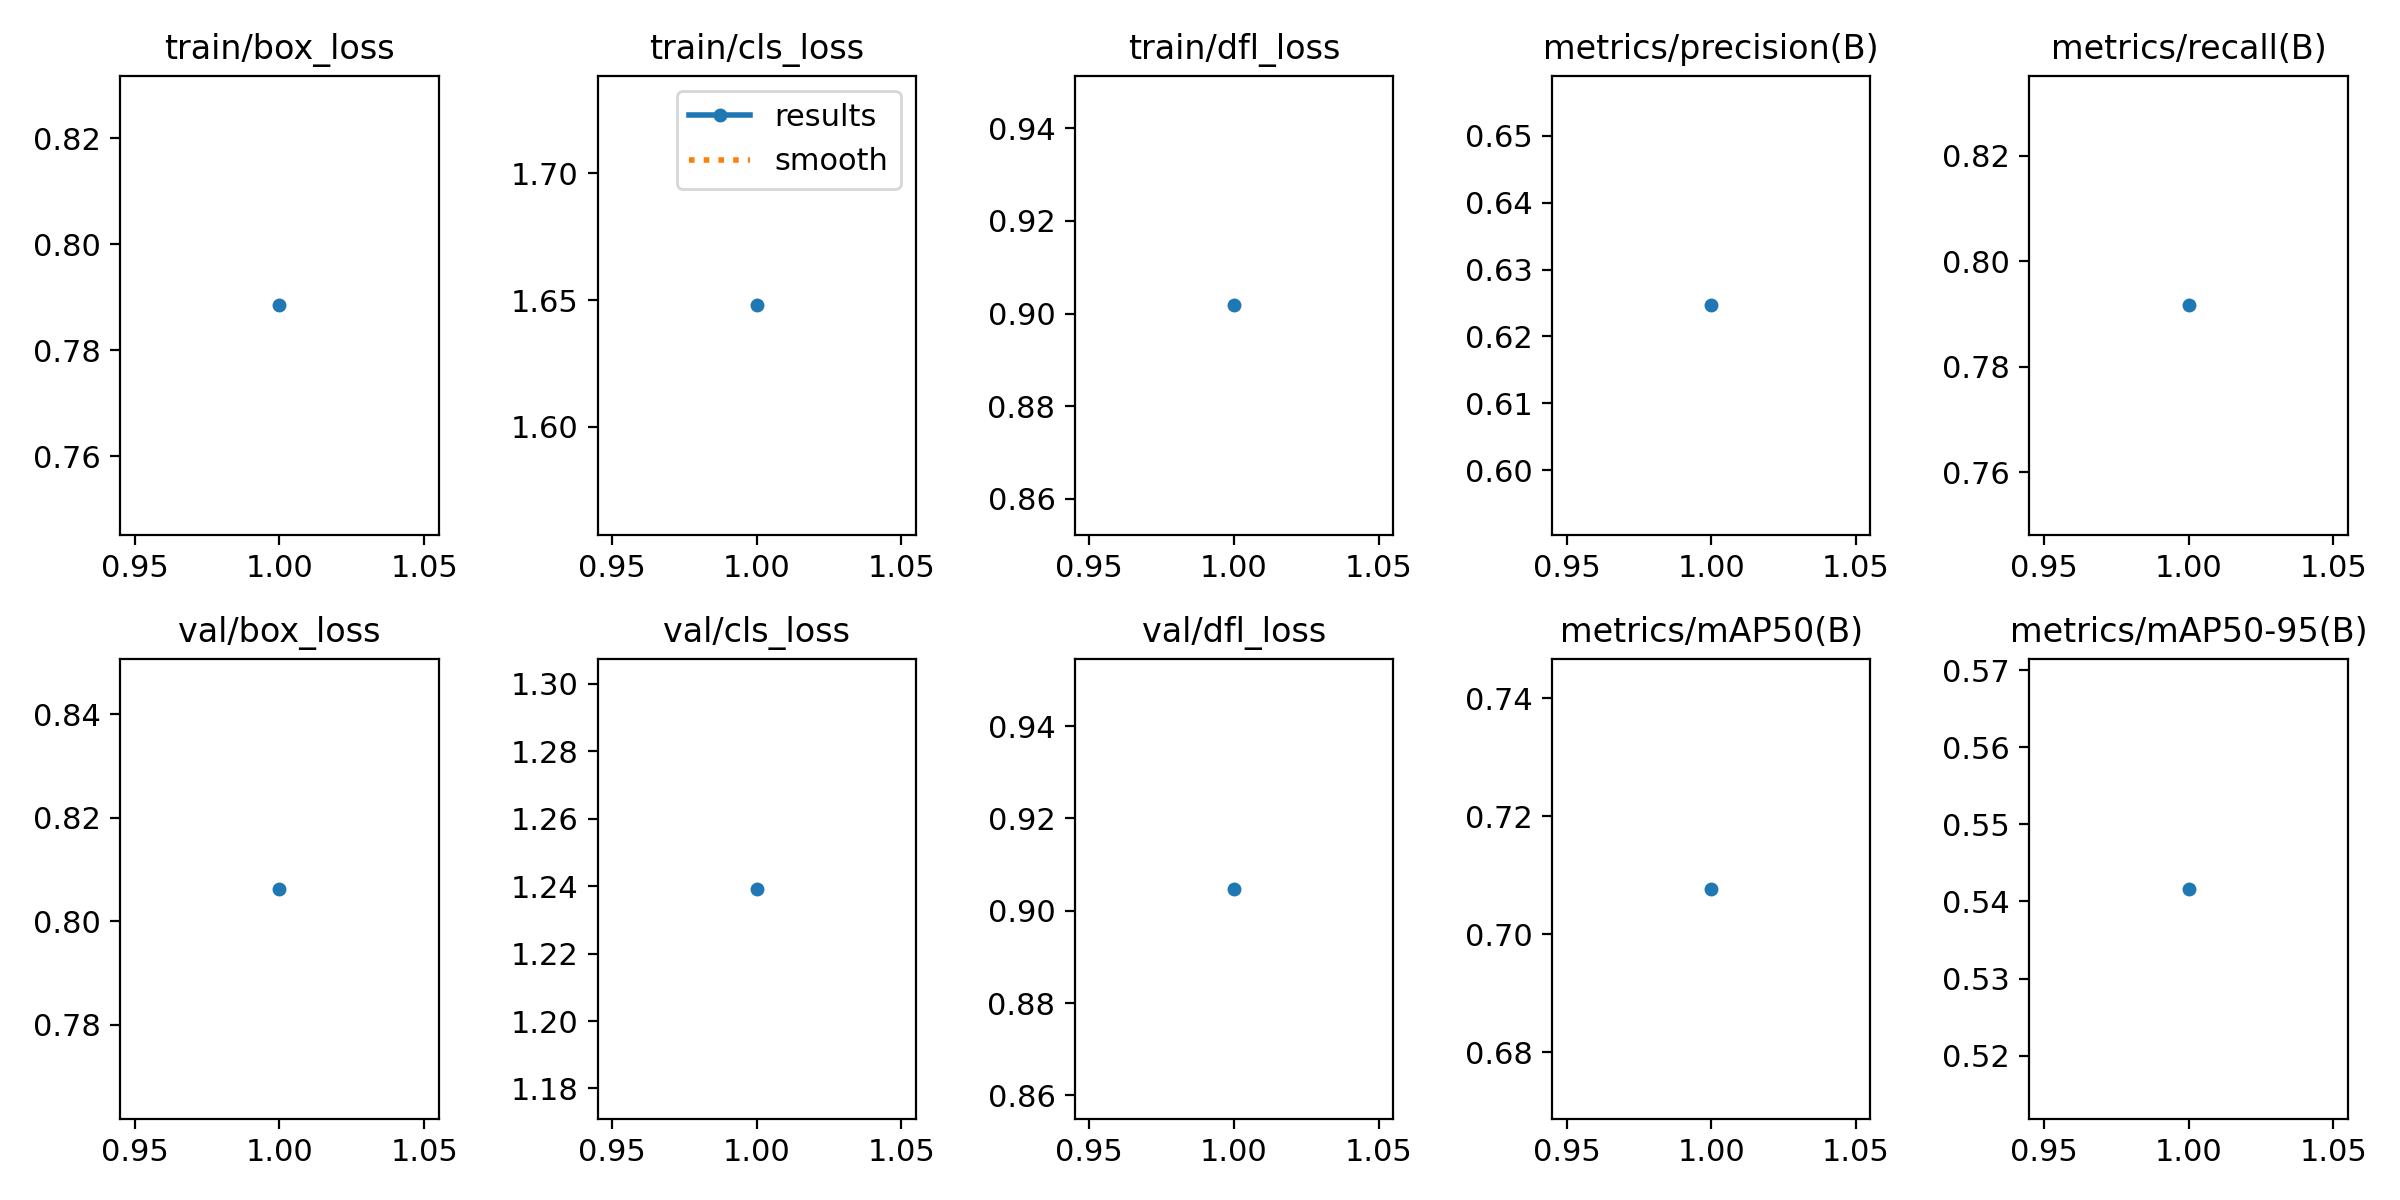

The data file committed next to this chart (first rows):
epoch, time, train/box_loss, train/cls_loss, train/dfl_loss, metrics/precision(B), metrics/recall(B), metrics/mAP50(B), metrics/mAP50-95(B), val/box_loss, val/cls_loss, val/dfl_loss, lr/pg0, lr/pg1, lr/pg2
1, 32.38, 0.7884, 1.648, 0.9018, 0.6247, 0.7916, 0.7077, 0.5416, 0.8063, 1.239, 0.9047, 0.0005516, 0.0005516, 0.0005516
